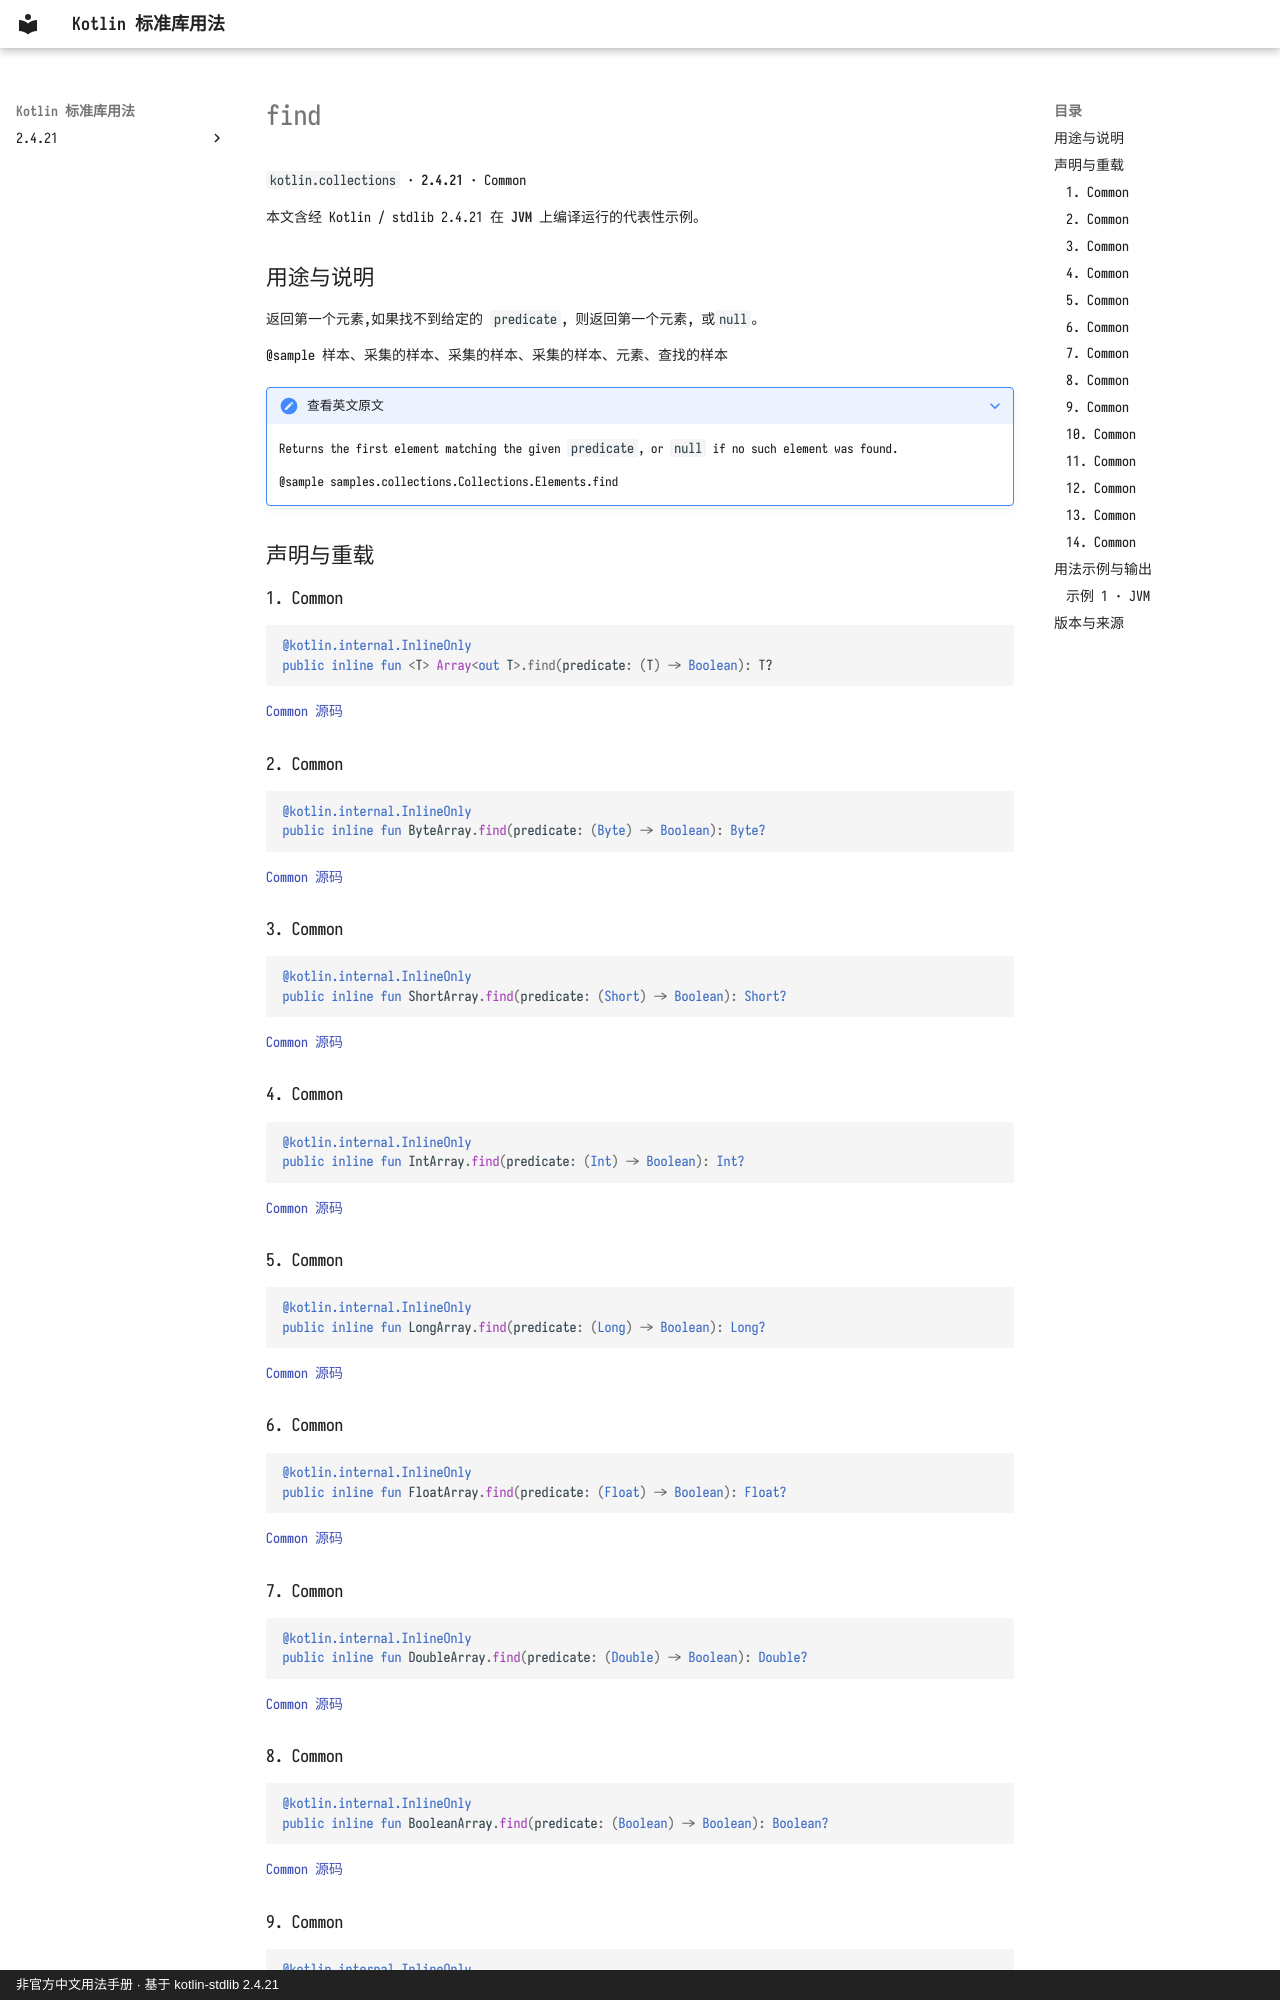

repository: oooooooko/kotlin-stdlib-docs · page: zh/api/kotlin.collections/find--e6640de8/index.html · generator: mkdocs · copyright: 非官方中文用法手册 · 基于 kotlin-stdlib 2.4.21

# find

`kotlin.collections` · **2.4.21** · Common

本文含经 Kotlin / stdlib 2.4.21 在 **JVM** 上编译运行的代表性示例。

## 用途与说明

返回第一个元素,如果找不到给定的 `predicate`, 则返回第一个元素, 或`null`。

@sample 样本、采集的样本、采集的样本、采集的样本、元素、查找的样本

??? note "查看英文原文"

    Returns the first element matching the given `predicate`, or `null` if no such element was found.
    
    @sample samples.collections.Collections.Elements.find

## 声明与重载

### 1. Common

```kotlin
@kotlin.internal.InlineOnly
public inline fun <T> Array<out T>.find(predicate: (T) -> Boolean): T?
```

[Common 源码](https://github.com/JetBrains/kotlin/blob/v2.4.21/libraries/stdlib/common/src/generated/_Arrays.kt#L944)

### 2. Common

```kotlin
@kotlin.internal.InlineOnly
public inline fun ByteArray.find(predicate: (Byte) -> Boolean): Byte?
```

[Common 源码](https://github.com/JetBrains/kotlin/blob/v2.4.21/libraries/stdlib/common/src/generated/_Arrays.kt#L954)

### 3. Common

```kotlin
@kotlin.internal.InlineOnly
public inline fun ShortArray.find(predicate: (Short) -> Boolean): Short?
```

[Common 源码](https://github.com/JetBrains/kotlin/blob/v2.4.21/libraries/stdlib/common/src/generated/_Arrays.kt#L964)

### 4. Common

```kotlin
@kotlin.internal.InlineOnly
public inline fun IntArray.find(predicate: (Int) -> Boolean): Int?
```

[Common 源码](https://github.com/JetBrains/kotlin/blob/v2.4.21/libraries/stdlib/common/src/generated/_Arrays.kt#L974)

### 5. Common

```kotlin
@kotlin.internal.InlineOnly
public inline fun LongArray.find(predicate: (Long) -> Boolean): Long?
```

[Common 源码](https://github.com/JetBrains/kotlin/blob/v2.4.21/libraries/stdlib/common/src/generated/_Arrays.kt#L984)

### 6. Common

```kotlin
@kotlin.internal.InlineOnly
public inline fun FloatArray.find(predicate: (Float) -> Boolean): Float?
```

[Common 源码](https://github.com/JetBrains/kotlin/blob/v2.4.21/libraries/stdlib/common/src/generated/_Arrays.kt#L994)

### 7. Common

```kotlin
@kotlin.internal.InlineOnly
public inline fun DoubleArray.find(predicate: (Double) -> Boolean): Double?
```

[Common 源码](https://github.com/JetBrains/kotlin/blob/v2.4.21/libraries/stdlib/common/src/generated/_Arrays.kt#L1004)

### 8. Common

```kotlin
@kotlin.internal.InlineOnly
public inline fun BooleanArray.find(predicate: (Boolean) -> Boolean): Boolean?
```

[Common 源码](https://github.com/JetBrains/kotlin/blob/v2.4.21/libraries/stdlib/common/src/generated/_Arrays.kt#L1014)
